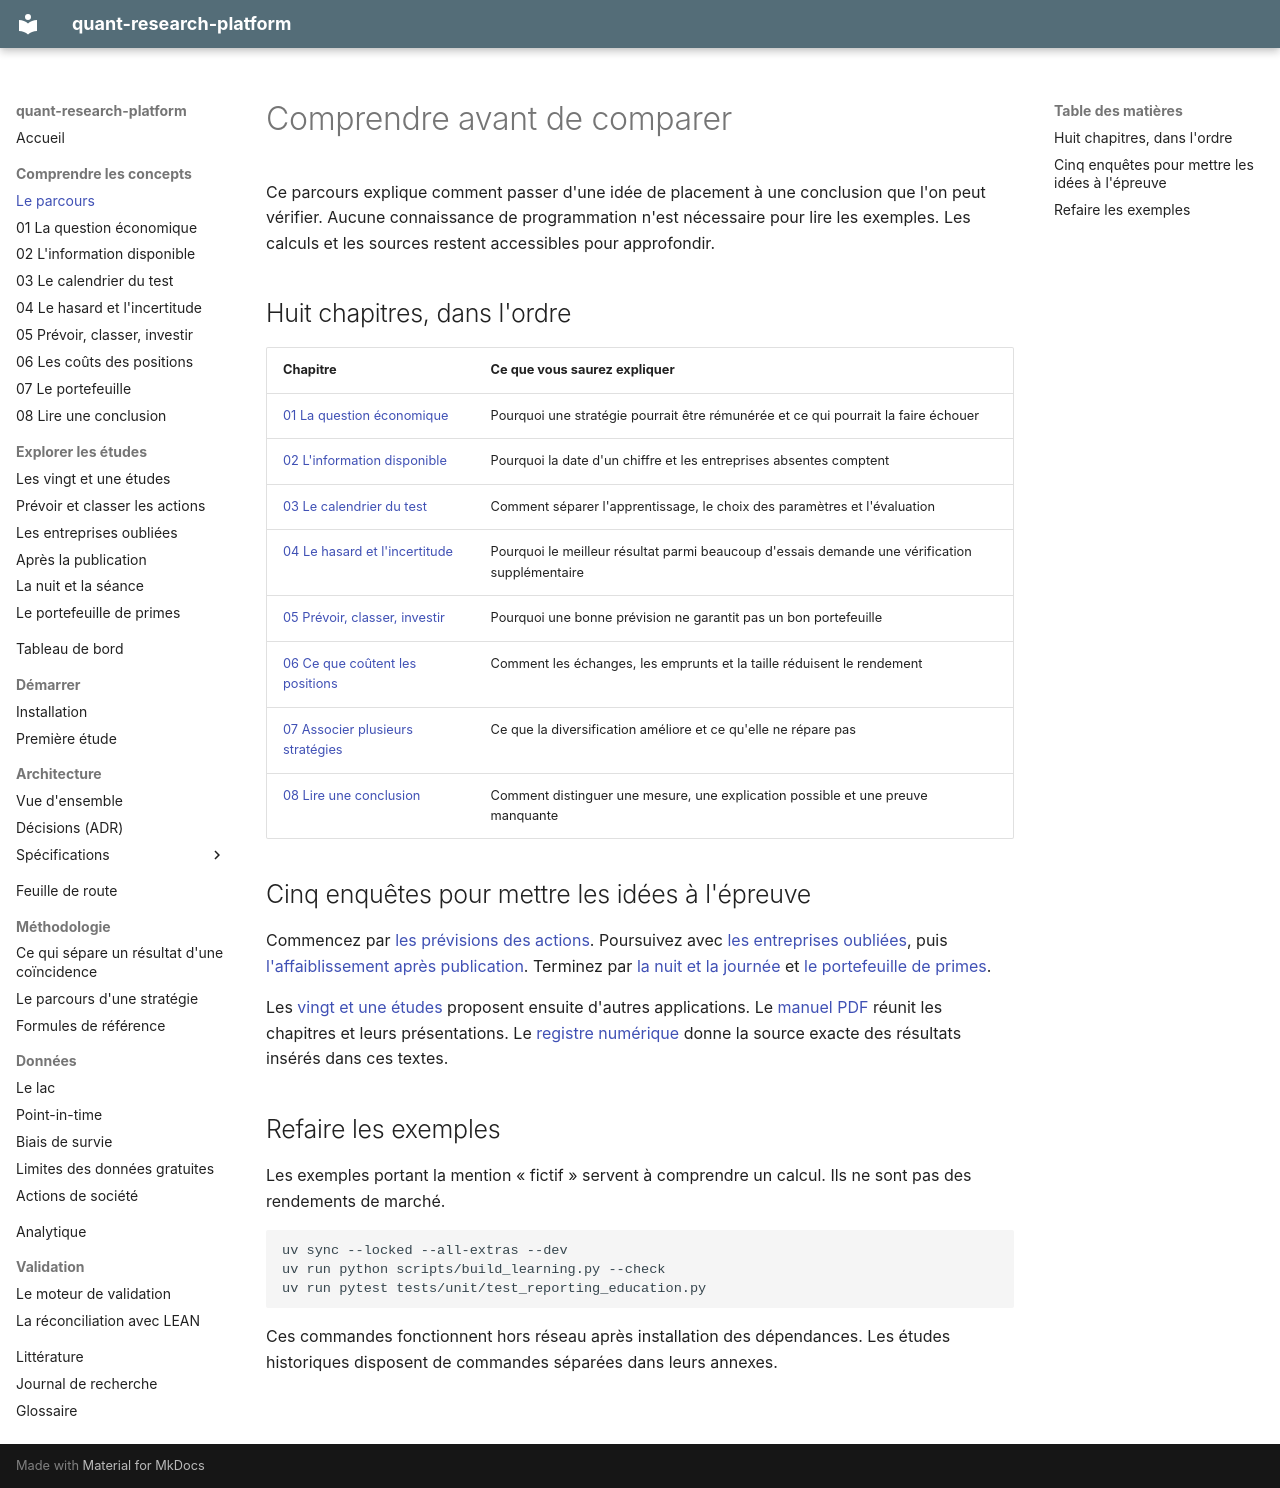

repository: Guilou001/quant-research-platform · page: guide/index.html · generator: mkdocs

# Comprendre avant de comparer

Ce parcours explique comment passer d'une idée de placement à une conclusion que l'on peut vérifier.
Aucune connaissance de programmation n'est nécessaire pour lire les exemples.
Les calculs et les sources restent accessibles pour approfondir.

## Huit chapitres, dans l'ordre

| Chapitre | Ce que vous saurez expliquer |
|---|---|
| [01 La question économique](01_question.md) | Pourquoi une stratégie pourrait être rémunérée et ce qui pourrait la faire échouer |
| [02 L'information disponible](02_donnees.md) | Pourquoi la date d'un chiffre et les entreprises absentes comptent |
| [03 Le calendrier du test](03_calendrier.md) | Comment séparer l'apprentissage, le choix des paramètres et l'évaluation |
| [04 Le hasard et l'incertitude](04_hasard.md) | Pourquoi le meilleur résultat parmi beaucoup d'essais demande une vérification supplémentaire |
| [05 Prévoir, classer, investir](05_prevoir.md) | Pourquoi une bonne prévision ne garantit pas un bon portefeuille |
| [06 Ce que coûtent les positions](06_couts.md) | Comment les échanges, les emprunts et la taille réduisent le rendement |
| [07 Associer plusieurs stratégies](07_portefeuille.md) | Ce que la diversification améliore et ce qu'elle ne répare pas |
| [08 Lire une conclusion](08_conclusion.md) | Comment distinguer une mesure, une explication possible et une preuve manquante |

## Cinq enquêtes pour mettre les idées à l'épreuve

Commencez par [les prévisions des actions](../etudes/011_cross_sectional_ml.md).
Poursuivez avec [les entreprises oubliées](../etudes/013_cross_sectional_ml_long.md), puis [l'affaiblissement après publication](../etudes/016_publication_decay_212.md).
Terminez par [la nuit et la journée](../etudes/018_nuit_contre_journee.md) et [le portefeuille de primes](../etudes/021_portefeuille_de_primes.md).

Les [vingt et une études](../etudes/index.md) proposent ensuite d'autres applications.
Le [manuel PDF](https://github.com/Guilou001/quant-research-platform/blob/main/rapport/manuel.pdf) réunit les chapitres et leurs présentations.
Le [registre numérique](https://github.com/Guilou001/quant-research-platform/blob/main/documentation/publication_values.json) donne la source exacte des résultats insérés dans ces textes.

## Refaire les exemples

Les exemples portant la mention « fictif » servent à comprendre un calcul.
Ils ne sont pas des rendements de marché.

~~~bash
uv sync --locked --all-extras --dev
uv run python scripts/build_learning.py --check
uv run pytest tests/unit/test_reporting_education.py
~~~

Ces commandes fonctionnent hors réseau après installation des dépendances.
Les études historiques disposent de commandes séparées dans leurs annexes.
